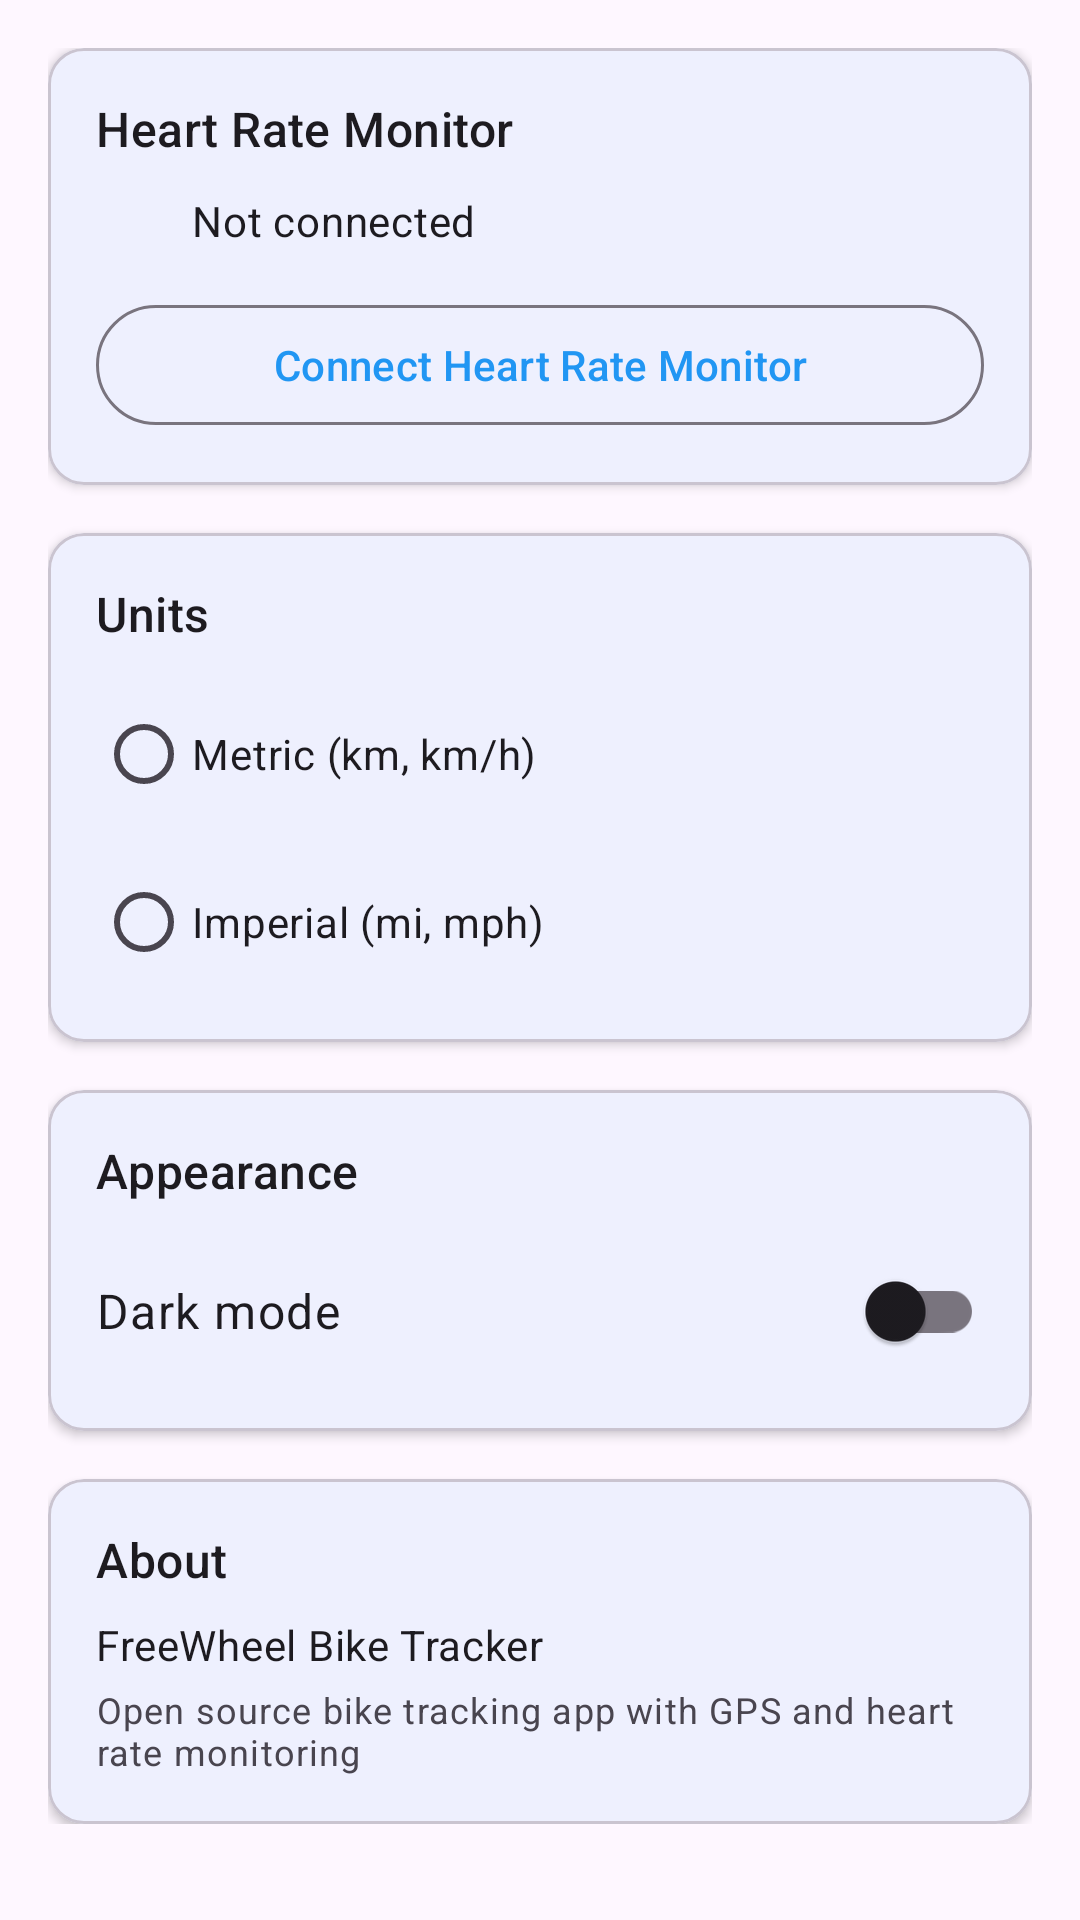

Write the Android layout XML for this screen, with the resource values it uses.
<!-- AndroidManifest.xml: application theme Theme.FreeWheel -->
<!-- res/layout/fragment_settings.xml -->
<?xml version="1.0" encoding="utf-8"?>
<ScrollView xmlns:android="http://schemas.android.com/apk/res/android"
    xmlns:app="http://schemas.android.com/apk/res-auto"
    xmlns:tools="http://schemas.android.com/tools"
    android:layout_width="match_parent"
    android:layout_height="match_parent"
    android:fitsSystemWindows="true"
    android:clipToPadding="false"
    tools:context=".ui.settings.SettingsFragment">

    <LinearLayout
        android:layout_width="match_parent"
        android:layout_height="wrap_content"
        android:orientation="vertical"
        android:padding="16dp"
        android:paddingTop="24dp">

        
        <com.google.android.material.card.MaterialCardView
            android:layout_width="match_parent"
            android:layout_height="wrap_content"
            android:layout_marginBottom="16dp"
            app:cardElevation="2dp">

            <LinearLayout
                android:layout_width="match_parent"
                android:layout_height="wrap_content"
                android:orientation="vertical"
                android:padding="16dp">

                <TextView
                    android:layout_width="wrap_content"
                    android:layout_height="wrap_content"
                    android:layout_marginBottom="8dp"
                    android:text="Heart Rate Monitor"
                    android:textAppearance="@style/TextAppearance.Material3.TitleMedium" />

                <LinearLayout
                    android:layout_width="match_parent"
                    android:layout_height="wrap_content"
                    android:layout_marginBottom="12dp"
                    android:gravity="center_vertical"
                    android:orientation="horizontal">

                    <ImageView
                        android:id="@+id/heartRateStatusIcon"
                        android:layout_width="24dp"
                        android:layout_height="24dp"
                        android:layout_marginEnd="8dp"
                        android:src="@drawable/ic_favorite_border_24"
                        android:tint="?attr/colorOnSurfaceVariant" />

                    <TextView
                        android:id="@+id/heartRateStatusText"
                        android:layout_width="wrap_content"
                        android:layout_height="wrap_content"
                        android:text="Not connected"
                        android:textAppearance="@style/TextAppearance.Material3.BodyMedium" />

                </LinearLayout>

                <com.google.android.material.button.MaterialButton
                    android:id="@+id/connectHeartRateButton"
                    style="@style/Widget.Material3.Button.OutlinedButton"
                    android:layout_width="match_parent"
                    android:layout_height="wrap_content"
                    android:text="Connect Heart Rate Monitor" />

            </LinearLayout>

        </com.google.android.material.card.MaterialCardView>

        
        <com.google.android.material.card.MaterialCardView
            android:layout_width="match_parent"
            android:layout_height="wrap_content"
            android:layout_marginBottom="16dp"
            app:cardElevation="2dp">

            <LinearLayout
                android:layout_width="match_parent"
                android:layout_height="wrap_content"
                android:orientation="vertical"
                android:padding="16dp">

                <TextView
                    android:layout_width="wrap_content"
                    android:layout_height="wrap_content"
                    android:layout_marginBottom="12dp"
                    android:text="Units"
                    android:textAppearance="@style/TextAppearance.Material3.TitleMedium" />

                <RadioGroup
                    android:id="@+id/unitRadioGroup"
                    android:layout_width="match_parent"
                    android:layout_height="wrap_content">

                    <com.google.android.material.radiobutton.MaterialRadioButton
                        android:id="@+id/radioMetric"
                        android:layout_width="match_parent"
                        android:layout_height="wrap_content"
                        android:layout_marginBottom="8dp"
                        android:text="Metric (km, km/h)" />

                    <com.google.android.material.radiobutton.MaterialRadioButton
                        android:id="@+id/radioImperial"
                        android:layout_width="match_parent"
                        android:layout_height="wrap_content"
                        android:text="Imperial (mi, mph)" />

                </RadioGroup>

            </LinearLayout>

        </com.google.android.material.card.MaterialCardView>

        
        <com.google.android.material.card.MaterialCardView
            android:layout_width="match_parent"
            android:layout_height="wrap_content"
            android:layout_marginBottom="16dp"
            app:cardElevation="2dp">

            <LinearLayout
                android:layout_width="match_parent"
                android:layout_height="wrap_content"
                android:orientation="vertical"
                android:padding="16dp">

                <TextView
                    android:layout_width="wrap_content"
                    android:layout_height="wrap_content"
                    android:layout_marginBottom="12dp"
                    android:text="Appearance"
                    android:textAppearance="@style/TextAppearance.Material3.TitleMedium" />

                <LinearLayout
                    android:layout_width="match_parent"
                    android:layout_height="wrap_content"
                    android:gravity="center_vertical"
                    android:orientation="horizontal">

                    <TextView
                        android:layout_width="0dp"
                        android:layout_height="wrap_content"
                        android:layout_weight="1"
                        android:text="Dark mode"
                        android:textAppearance="@style/TextAppearance.Material3.BodyLarge" />

                    <com.google.android.material.switchmaterial.SwitchMaterial
                        android:id="@+id/darkModeSwitch"
                        android:layout_width="wrap_content"
                        android:layout_height="wrap_content" />

                </LinearLayout>

            </LinearLayout>

        </com.google.android.material.card.MaterialCardView>

        
        <com.google.android.material.card.MaterialCardView
            android:layout_width="match_parent"
            android:layout_height="wrap_content"
            app:cardElevation="2dp">

            <LinearLayout
                android:layout_width="match_parent"
                android:layout_height="wrap_content"
                android:orientation="vertical"
                android:padding="16dp">

                <TextView
                    android:layout_width="wrap_content"
                    android:layout_height="wrap_content"
                    android:layout_marginBottom="8dp"
                    android:text="About"
                    android:textAppearance="@style/TextAppearance.Material3.TitleMedium" />

                <TextView
                    android:layout_width="wrap_content"
                    android:layout_height="wrap_content"
                    android:layout_marginBottom="4dp"
                    android:text="FreeWheel Bike Tracker"
                    android:textAppearance="@style/TextAppearance.Material3.BodyMedium" />

                <TextView
                    android:layout_width="wrap_content"
                    android:layout_height="wrap_content"
                    android:text="Open source bike tracking app with GPS and heart rate monitoring"
                    android:textAppearance="@style/TextAppearance.Material3.BodySmall"
                    android:textColor="?attr/colorOnSurfaceVariant" />

            </LinearLayout>

        </com.google.android.material.card.MaterialCardView>

    </LinearLayout>

</ScrollView>
<!-- resources referenced by this layout -->
<resources>
  <style name="Theme.FreeWheel" parent="Theme.Material3.DayNight">
          
          <item name="colorPrimary">@color/bike_blue_500</item>
          <item name="colorPrimaryVariant">@color/bike_blue_700</item>
          <item name="colorOnPrimary">@color/white</item>
          
          <item name="colorSecondary">@color/teal_200</item>
          <item name="colorSecondaryVariant">@color/teal_700</item>
          <item name="colorOnSecondary">@color/black</item>
          
          <item name="android:statusBarColor">?attr/colorPrimaryVariant</item>
          
          <item name="android:windowTranslucentStatus">false</item>
          <item name="android:windowDrawsSystemBarBackgrounds">true</item>
          
      </style>
  <color name="bike_blue_500">#FF2196F3</color>
  <color name="bike_blue_700">#FF1565C0</color>
  <color name="white">#FFFFFFFF</color>
  <color name="teal_200">#FF03DAC5</color>
  <color name="teal_700">#FF018786</color>
  <color name="black">#FF000000</color>
</resources>
